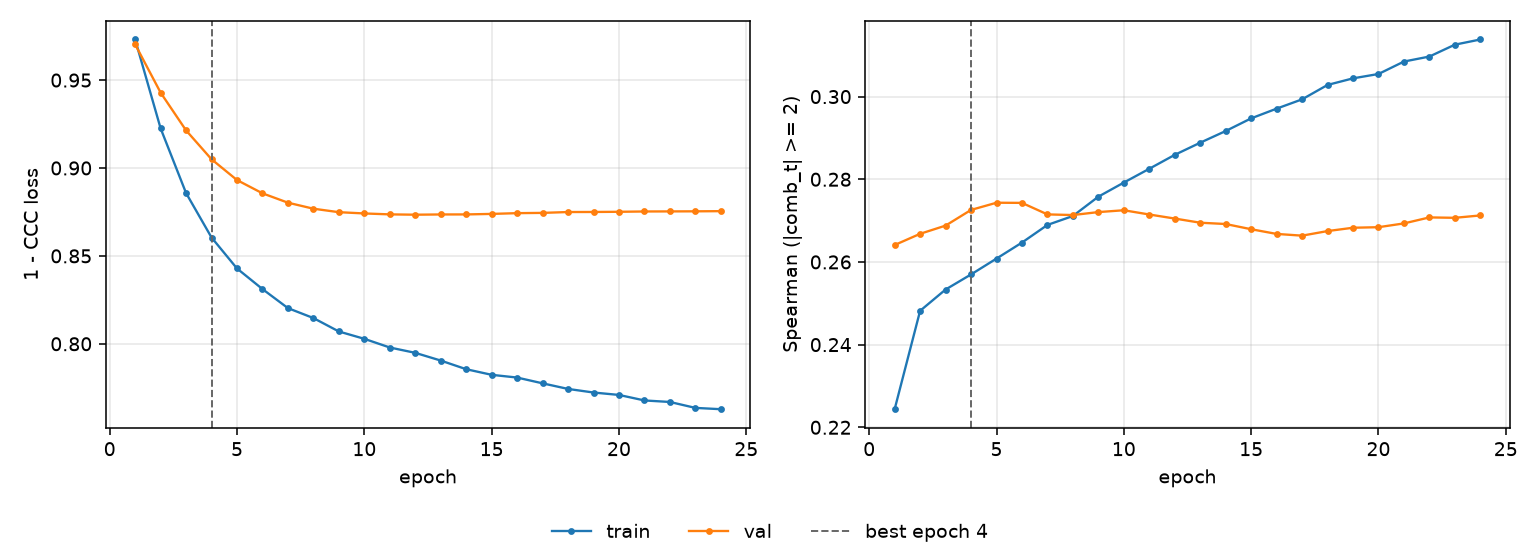

The file beside this chart, header and first rows:
epoch, tr_loss, vl_loss, tr_sp, vl_sp, is_best
1, 0.9731, 0.9703, 0.2244, 0.2641, False
2, 0.9225, 0.9429, 0.2482, 0.2668, False
3, 0.8857, 0.9214, 0.2533, 0.2688, False
4, 0.8605, 0.905, 0.257, 0.2726, True
5, 0.8428, 0.8931, 0.2608, 0.2743, False
6, 0.8311, 0.8856, 0.2647, 0.2743, False
7, 0.8203, 0.8803, 0.269, 0.2715, False
8, 0.8146, 0.8768, 0.2711, 0.2713, False
9, 0.807, 0.8749, 0.2758, 0.2721, False
10, 0.8028, 0.8741, 0.2792, 0.2725, False
11, 0.7979, 0.8736, 0.2825, 0.2715, False
12, 0.7949, 0.8734, 0.2859, 0.2705, False
13, 0.7905, 0.8736, 0.2888, 0.2695, False
14, 0.7855, 0.8736, 0.2917, 0.2692, False
15, 0.7823, 0.8739, 0.2947, 0.2679, False
16, 0.7808, 0.8743, 0.2971, 0.2668, False
17, 0.7775, 0.8745, 0.2993, 0.2664, False
18, 0.7743, 0.8749, 0.3028, 0.2675, False
19, 0.7723, 0.875, 0.3044, 0.2683, False
20, 0.7709, 0.8751, 0.3055, 0.2684, False
21, 0.7678, 0.8753, 0.3085, 0.2693, False
22, 0.7669, 0.8753, 0.3097, 0.2708, False
23, 0.7635, 0.8754, 0.3126, 0.2707, False
24, 0.7628, 0.8754, 0.3138, 0.2712, False
